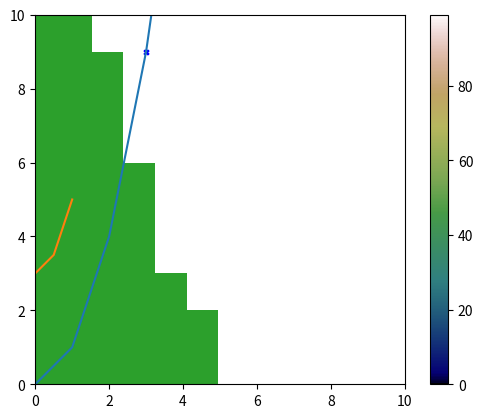

Reproduce this figure in Python. (Note: this script raises an exception after producing the figure.)
# A `tuple` can contain any number of any element and can't be modified
x_coordinates = (0, 1, 2, 3)

#               ^ ---------^ tuple is written in normal brackets

# To see what any object is, it's a good idea to print it:
print(x_coordinates)

# or just:
x_coordinates

# As well as check it's type:
type(x_coordinates)

# and available methods and properties
dir(x_coordinates)

# the `__doc__` property often contains useful info
print(x_coordinates.__doc__)

# Function len called on any collection — array like object — will return it's length

x_coordinates_length = len(x_coordinates)
print('length of the `x_coordinates` is', x_coordinates_length)

print('Also it is handy to use so-called f-strings (formatted string): they allow to easily format the output:')
print(f'For example:\n\tlength of the `x_coordinates={x_coordinates}` is {x_coordinates_length}')

#     ^------- f before string marks an f-string


# `list` is similar to `tuple`, but can be modified:

y_coordinates = [1, 1, 4]

#               ^ ---------^ list is written in square brackets

# One can loop through elements of a collection:

for x in x_coordinates:
  print (x)

# Or also obtain the index of element:

for idx, y in enumerate(y_coordinates):
  print (f'y[{idx}] = {y}')

# Several collections can be iterated together, by zipping them together:

for x, y in zip(x_coordinates, y_coordinates):
  print (x, y)

# Slements of list can be modified:
print(y_coordinates[0])
y_coordinates[0] = 0
print(y_coordinates[1])
print(y_coordinates)

# `list` can be created form another collection:

x_coordinates = list(x_coordinates)
print(f'now `x_coordinates` is {type(x_coordinates)}')

# Elements can be appended to a list


y_coordinates.append(9)
print(y_coordinates)

y_coordinates.append(16)
print(y_coordinates)

y_coordinates.append(25)
print(y_coordinates)


# Extended with another list:
x_coordinates.extend([4, 5])

# or added

all_numbers = x_coordinates + y_coordinates
print(all_numbers)

# `set` - is a collection of unique elements:
unique_numbers = set(all_numbers)
print(unique_numbers)

# `dictionary` is a collection where the values are assigned to unique keys and can be accessed by the key:

uptime_hours = {'jupyter': 10, 'chrome': 30}

print(uptime_hours['jupyter'])

# `list` comprehensions are quick way to define list:

y_coordinates = [x**2 for x in x_coordinates]
print(y_coordinates)

# `set`:
values = {v%7 for v in y_coordinates}
print(values)

# `dictionary`

x_at_y = {y:x for x, y in zip(x_coordinates, y_coordinates)}
print(x_at_y)
print(x_at_y[25])

import matplotlib.pyplot as plt

x_coordinates = list(range(6))
y_coordinates = [x**2 for x in x_coordinates]

# Simple plot

plt.plot(x_coordinates, y_coordinates)

# Scatter plot
plt.scatter(x_coordinates, y_coordinates, marker='x', color='b', s=10)

# Scatter plot with axes range
plt.scatter(x_coordinates, y_coordinates, marker='x', color='b', s=10)
plt.xlim(0, 10)
plt.ylim(0, 10)

# Plot with isotropic axes

plt.scatter(x_coordinates, y_coordinates, marker='x', color='b', s=10)

current_axis = plt.gca()
current_axis.set_aspect('equal')

# Big plot, with details

plt.figure(figsize=(8,8))  # plot size

plt.plot(x_coordinates, y_coordinates)

plt.xlabel('x coordinate')
plt.ylabel('y coordinate')
plt.title('x=y^2')

plt.show()
plt.close()  # always a good idea to close plot to save memory

# Multiple plots can be combined together with subplots:

fig, ax = plt.subplots(nrows=2, ncols=2, figsize=(8, 8))

ax[0][0].scatter(x_coordinates, y_coordinates, marker='x', color='b', s=30)
ax[0][1].scatter(x_coordinates, y_coordinates, marker='o', c=y_coordinates, s=30)

ax[1][0].plot(x_coordinates, y_coordinates)
ax[1][1].scatter(x_coordinates, y_coordinates, marker='^', c=y_coordinates, s=30, cmap=plt.cm.Accent)

plt.show()
plt.close()

# To make a plot in 3D

fig = plt.figure(figsize=(8,8))
ax = fig.add_subplot(111, projection='3d')
z_coordinates = y_coordinates

ax.scatter3D(x_coordinates, y_coordinates, z_coordinates, marker='x', s=20)

plt.show()
plt.close()

import numpy as np

# `numpy` arrays are similar to `list`s mutable containers with much richer functionality

# Array-like objects can be converted to `numpy` array:
arr = np.array(x_coordinates)
print(arr)

# Attribute `shape` shows size of an array.
print(arr.shape)

# Shape is a `tuple` because array can have more than one dimension:

arr2d = np.asarray([[1,2,3], [4, 5, 6]])
print(arr2d)
print(arr2d.shape)  # last element of the shape - most inner dimension of the array

# Multidimensional array can be reshaped to different shape, preserving total number of elements and their order

arr2d_r1 = arr2d.reshape((3, 2))
print(arr2d_r1)

# or turned into 1-d with flatten method:

arr2d_1d = arr2d.flatten()
print(arr2d_1d, arr2d_1d.shape)



# Slicing of an array:
# start:stop - elements from start (included) till stop (excluded)

print(arr[1:3])

# Slicing of an array:
# start:stop:step - elements from start (included) till stop (excluded) with stride step

print(arr[1:6:2])

# Similarly for a multidimensional array:
# 
print(arr2d[0:1, 1:3])

# `:` means take elements along the axis
# 
print(arr2d[:, 1:3])

# To take elements over several sequential axes - use ellipsis (...):
# 
print(arr2d[..., 1:3])

# To generate sequential integers (similar to `range`):
numbers = np.arange(0, 20, 2)
print(numbers)

# For floating point values

x_coord = np.linspace(start=-1, stop=1, num=5)
print (x_coord)

# Operations on numpy arrays can be performed in pythonic way:

y_coord = 2*x_coord**2 + 3

plt.plot(x_coord, y_coord)
plt.gca().set_aspect('equal')

# To generate uniformly distributed random numbers:
rnd = np.random.uniform(0, 10, size=10)
print(rnd)
print(rnd.shape)

# or normally distributed, 3D array:
rnd = np.random.normal(loc=0.5, scale=2, size=(3, 4, 5))
print(rnd)
print(rnd.shape)

# Let's check distribution:
plt.hist(rnd.flatten(), 10);

# Arrays statistics can be obtained like:
print('array `rnd` mean = ', rnd.mean())
print('array `rnd` standard deviation = ', rnd.std())
print('array `rnd` minimum = ', rnd.min())
print('array `rnd` maximum = ', rnd.max())
print('array `rnd` maximum 40th percentile= ', np.percentile(rnd, 40))


# To get an element form an 1D array:
print(np.random.choice(arr))

# or several elements:
mtx = np.random.choice(arr, size=(2,2))
print(mtx)

# Matrix multiplication
np.dot([1, 2], mtx)  # can be also written as [1, 2]@ mtx

# Sometimes it's needed to obtain grid of values, given set of values along each axis, 
# e.g. for a grid search or visualization. `meshgrid` does it so


# define set of values along x, y axes
x_coords = np.linspace(0, 4.5, 10)      # 10 values between 0 and 45
y_coords = np.linspace(-10, -5.5, 10)   # 10 values between -10 and -6.5

# create the meshgrid
meshgrid_x, meshgrid_y = np.meshgrid(x_coords, y_coords)
print(meshgrid_x.shape, meshgrid_y.shape)  # all x, y coordinates of the mesh

print(meshgrid_x)

print(meshgrid_y)

# To plot the points created by the meshgrid we need to flatten them:
x_coordinates = meshgrid_x.flatten()
y_coordinates = meshgrid_y.flatten()
index = np.arange(len(x_coordinates))

sc = plt.scatter(x_coordinates, y_coordinates, c=index, cmap=plt.cm.gist_earth)
plt.colorbar(sc, ax=plt.gca())

# Arrays can be concatenated along a specific axis, provided the other dimensions are same

arr_1 = np.zeros(shape=(5, 3, 6))
arr_2 = np.ones(shape=(5, 4, 6))

print(arr_1.shape, arr_2.shape)
#print(arr_1)
#print(arr_2)

arr_conc = np.concatenate((arr_1, arr_2), axis=1)

print(arr_conc.shape)

# stack along new last axis
arr_stack = np.stack((arr_1, arr_2[:, :-1]), axis=-1)

print(arr_stack.shape)

# Similarly to indexing one element, multiple elements of an array can be obtained
y = np.arange(6)**2
print(y)

print(f'y[2] = {y[2]}')
print(f'y[4] = {y[4]}')
print(f'y[[2,4]] = {y[[2,4]]}')

# This can be useful to shuffle several arrays elements coherently:

shuffled_indexes = np.random.permutation(len(y))
y_shuffled = y[shuffled_indexes]
print(f'{y}[{shuffled_indexes}] = {y_shuffled}')

# Boolean arrays of same dimensions can be used as masks
mask = [True, False, False, False, False, True]
print(f'{y}[{mask}] = {y[mask]}')

# This is useful to select group of elements:
mask_above_2 = y > 2
print(mask_above_2)

mask_less_17 = y <17
print(mask_less_17)

mask = mask_above_2 * mask_less_17  # elementwise `and` operation on Boolean numpy arrays
print(mask)

print('values between 2 and 17:', y[mask])

# To get index of first smallest or largest element use `argmin` and `argmax`:

print(y_shuffled)

ixd_smallest = y_shuffled.argmin()
ixd_largest = y_shuffled.argmax()

print(f'index of smallest element: {ixd_smallest}. {y_shuffled}[{ixd_smallest}] = {y_shuffled[ixd_smallest]}')
print(f'index of largest element: {ixd_largest}. {y_shuffled}[{ixd_largest}] = {y_shuffled[ixd_largest]}')

# Form multidimensional array, or if more the one element has to be found - use argwhere:
coords_elements_above_3 = np.argwhere(rnd > 3)
print(coords_elements_above_3)

for i, j, k in coords_elements_above_3:
  print(f'rnd[{i}, {j}, {k}] = {rnd[i, j, k]}')

# Transposing index groups allows to obtain index arrays for each axis
arr_i, arr_j, arr_k = coords_elements_above_3.T
print(arr_i)
print(arr_j)
print(arr_k)

# Loading an image from file or an URL
from skimage import io

image = io.imread('https://github.com/neworldemancer/DSF5/raw/master/figures/unibe.jpg')
print(image.shape)

# Display an image with pyplot
plt.imshow(image);

# Any 2D map can be visualized similarly, e.g. a 2D histogram:

values = np.random.multivariate_normal([0, 0], [[1, 0.3],[ 0.3, 0.2]], size=1000)
plt.scatter(*values.T, s=5)

h, bx, by = np.histogram2d(*values.T, bins = 20)
plt.show()

plt.imshow(h, origin='lower')
plt.show()

from ipywidgets import interact

# You can often get much better intuition if you explore a range of parameters.
# one way to do it - is with interactive widgets

# Here we plot a line with different slope and intercept depending on the parameters set

@interact  # creates widgets according to function parameters (see https://ipywidgets.readthedocs.io/en/latest/examples/Widget%20Basics.html)
def plot(a=(-5, 5, 0.1), b=(-5, 5, 0.1)): # each parameter will be interactive
    # parameters for each variable are in range() format: start:stop:step
    
    f = lambda x: a*x+b
    x0 = -10
    x1 = 10

    y0 = f(x0)
    y1 = f(x1)

    plt.plot([x0, x1], [y0, y1])

    plt.gca().set_aspect('equal')
    plt.xlim(-10, 10)
    plt.ylim(-10, 10)
    plt.title(f'y={a:.1f}x+{b:.1f}')
    plt.grid(True)
    plt.show()
    

from matplotlib import animation
plt.rcParams["animation.html"] = "jshtml"  # for matplotlib 2.1 and above, uses JavaScript

%%capture   
# cell magic `capture` suppresses output of this cell

f = lambda x, a: a*x+1
x0 = -10
x1 = 10

a = 0
y0 = f(x0, a)
y1 = f(x1, a)

fig = plt.figure()
lines = plt.plot( [x0, x1], [y0, y1])

plt.gca().set_aspect('equal')
plt.xlim(-10, 10)
plt.ylim(-10, 10)
plt.grid(True)


def animate(i):
    a = 0.1 * i
    y0 = f(x0, a)
    y1 = f(x1, a)

    l = lines[0]
    l.set_data([x0, x1], [y0, y1])
    return lines

ani = animation.FuncAnimation(fig, animate, frames=10)


# Show animation
ani

